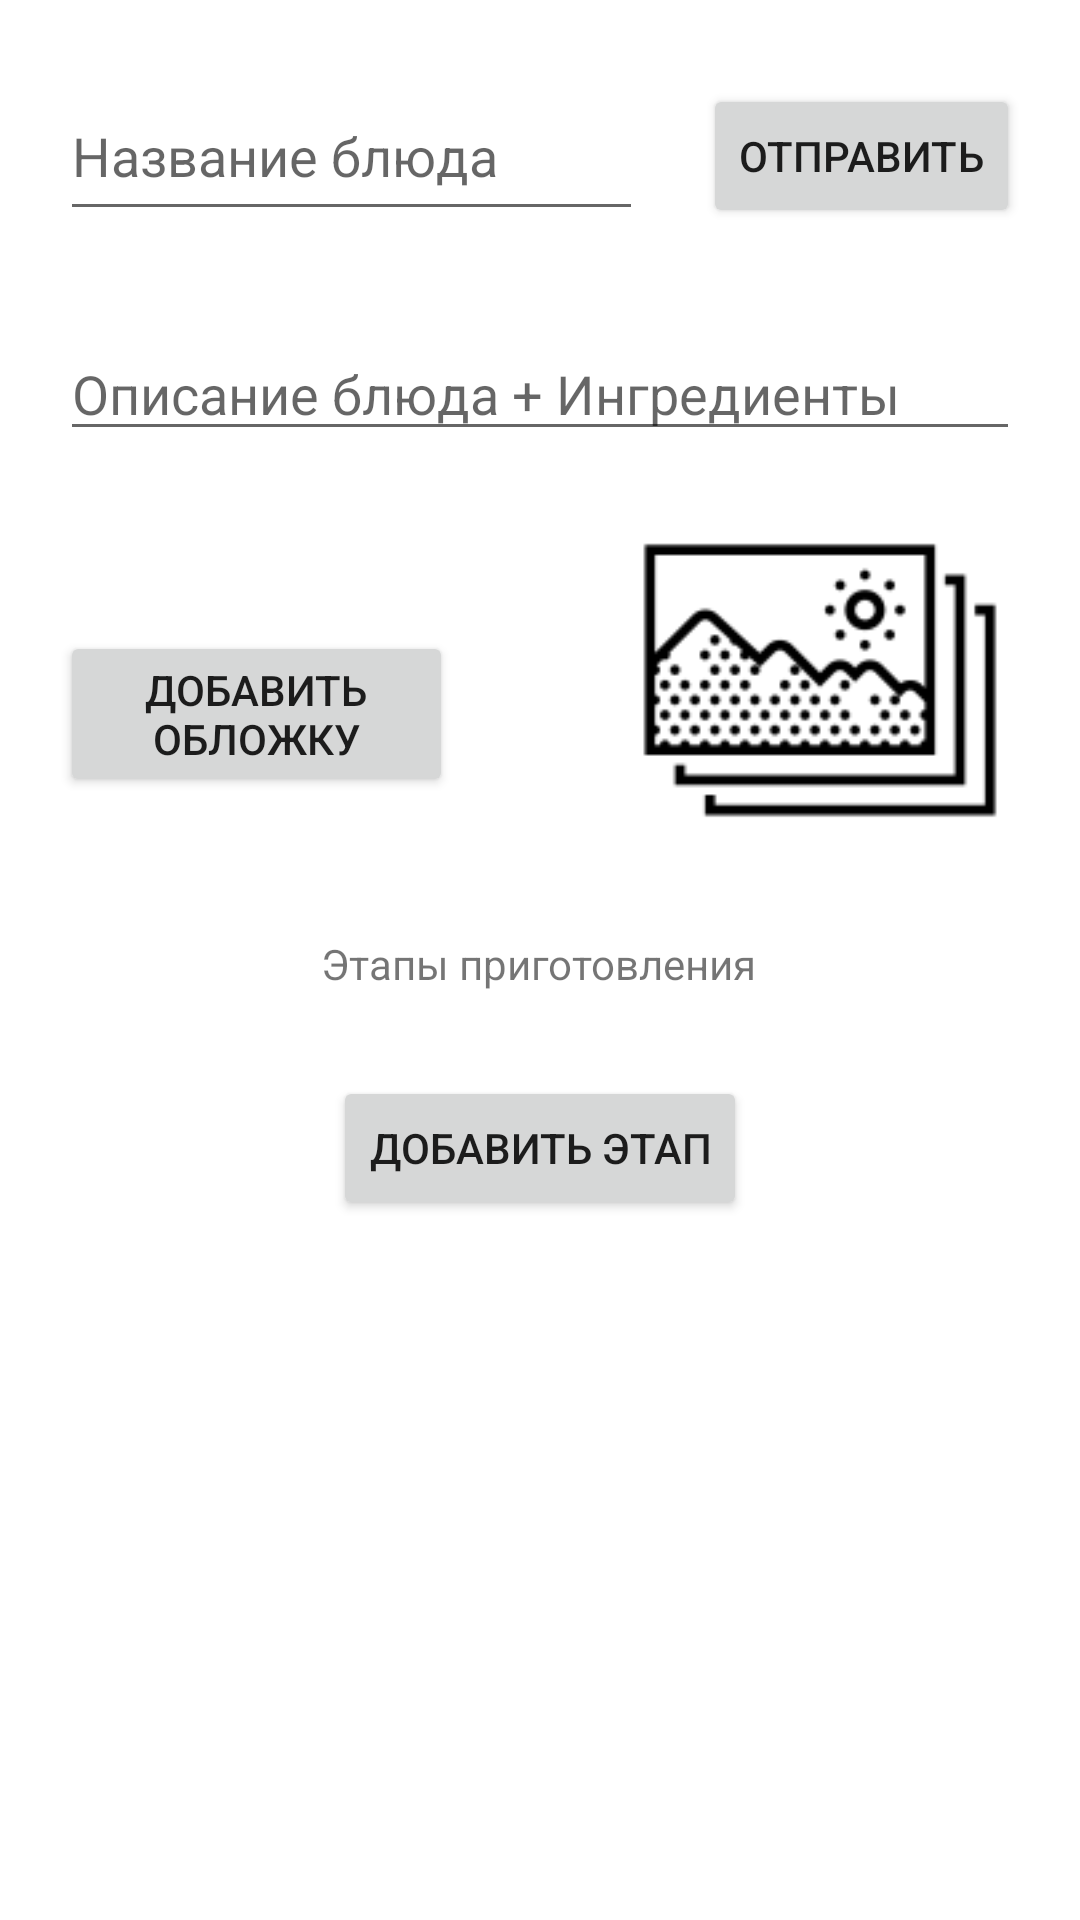

Android layout source for this screen:
<!-- AndroidManifest.xml: application theme Theme.FOODHUB -->
<!-- res/layout/fragment_add_recipe_layout.xml -->
<?xml version="1.0" encoding="utf-8"?>
<RelativeLayout xmlns:android="http://schemas.android.com/apk/res/android"
    xmlns:app="http://schemas.android.com/apk/res-auto"
    xmlns:tools="http://schemas.android.com/tools"
    android:id="@+id/addNewRecipeLayout"
    android:layout_width="match_parent"
    android:layout_height="match_parent"
    tools:context=".Add.AddRecipeFragment">

    

    <androidx.core.widget.NestedScrollView
        android:id="@+id/scrollView2"
        android:layout_width="match_parent"
        android:layout_height="match_parent">

        <androidx.constraintlayout.widget.ConstraintLayout
            android:layout_width="match_parent"
            android:layout_height="wrap_content">

            <Button
                android:id="@+id/addRecipeImageButton"
                android:layout_width="131dp"
                android:layout_height="wrap_content"
                android:layout_marginStart="20dp"
                android:layout_marginTop="60dp"
                android:text="Добавить обложку"
                app:layout_constraintStart_toStartOf="parent"
                app:layout_constraintTop_toBottomOf="@+id/addRecipeDesc" />

            <EditText
                android:id="@+id/addRecipeName"
                android:layout_width="0dp"
                android:layout_height="53dp"
                android:layout_marginStart="20dp"
                android:layout_marginTop="24dp"
                android:layout_marginEnd="20dp"
                android:ems="10"
                android:hint="Название блюда"
                android:inputType="textPersonName"
                app:layout_constraintEnd_toStartOf="@+id/sendRecipeBtn"
                app:layout_constraintHorizontal_bias="0.5"
                app:layout_constraintStart_toStartOf="parent"
                app:layout_constraintTop_toTopOf="parent" />

            <com.google.android.material.textfield.TextInputEditText
                android:id="@+id/addRecipeDesc"
                android:layout_width="0dp"
                android:layout_height="wrap_content"
                android:layout_marginStart="20dp"
                android:layout_marginTop="32dp"
                android:layout_marginEnd="20dp"
                android:hint="Описание блюда + Ингредиенты"
                app:layout_constraintEnd_toEndOf="parent"
                app:layout_constraintStart_toStartOf="parent"
                app:layout_constraintTop_toBottomOf="@+id/addRecipeName" />

            <ImageView
                android:id="@+id/addRecipeImage"
                android:layout_width="400px"
                android:layout_height="400px"
                android:layout_marginTop="8dp"
                android:layout_marginEnd="20dp"
                android:scaleType="centerCrop"
                android:src="@drawable/icons8___150"
                app:layout_constraintEnd_toEndOf="parent"
                app:layout_constraintTop_toBottomOf="@+id/addRecipeDesc" />

            <androidx.recyclerview.widget.RecyclerView
                android:id="@+id/addrecipeview"
                android:layout_width="match_parent"
                android:layout_height="wrap_content"
                android:layout_marginTop="8dp"
                android:fadeScrollbars="false"
                android:overScrollMode="never"
                app:layout_constraintTop_toBottomOf="@+id/textView4" />

            <Button
                android:id="@+id/sendRecipeBtn"
                android:layout_width="wrap_content"
                android:layout_height="wrap_content"
                android:layout_marginTop="28dp"
                android:layout_marginEnd="20dp"
                android:text="Отправить"
                app:layout_constraintEnd_toEndOf="parent"
                app:layout_constraintHorizontal_bias="0.5"
                app:layout_constraintStart_toEndOf="@+id/addRecipeName"
                app:layout_constraintTop_toTopOf="parent" />

            <TextView
                android:id="@+id/textView4"
                android:layout_width="wrap_content"
                android:layout_height="wrap_content"
                android:layout_marginTop="20dp"
                android:text="Этапы приготовления"
                app:layout_constraintEnd_toEndOf="parent"
                app:layout_constraintHorizontal_bias="0.498"
                app:layout_constraintStart_toStartOf="parent"
                app:layout_constraintTop_toBottomOf="@+id/addRecipeImage" />

            <Button
                android:id="@+id/addRecipeNewStep"
                android:layout_width="wrap_content"
                android:layout_height="wrap_content"
                android:layout_marginTop="20dp"
                android:text="Добавить этап"
                app:layout_constraintEnd_toEndOf="parent"
                app:layout_constraintStart_toStartOf="parent"
                app:layout_constraintTop_toBottomOf="@+id/addrecipeview" />

        </androidx.constraintlayout.widget.ConstraintLayout>
    </androidx.core.widget.NestedScrollView>


</RelativeLayout>
<!-- resources referenced by this layout -->
<resources>
  <!-- drawable icons8___150: png bitmap (drawable, 3038 bytes) -->
  <style name="Theme.FOODHUB" parent="Theme.MaterialComponents.DayNight.NoActionBar">
          
          <item name="colorPrimary">@color/purple_500</item>
          <item name="colorPrimaryVariant">@color/purple_700</item>
          <item name="colorOnPrimary">@color/white</item>
          
          <item name="colorSecondary">@color/teal_200</item>
          <item name="colorSecondaryVariant">@color/teal_700</item>
          <item name="colorOnSecondary">@color/black</item>
          
          <item name="android:statusBarColor" tools:targetApi="l">?attr/colorPrimaryVariant</item>
          
      </style>
  <color name="purple_500">#FF6200EE</color>
  <color name="purple_700">#FF3700B3</color>
  <color name="white">#FFFFFFFF</color>
  <color name="teal_200">#FF03DAC5</color>
  <color name="teal_700">#FF018786</color>
  <color name="black">#FF000000</color>
</resources>
